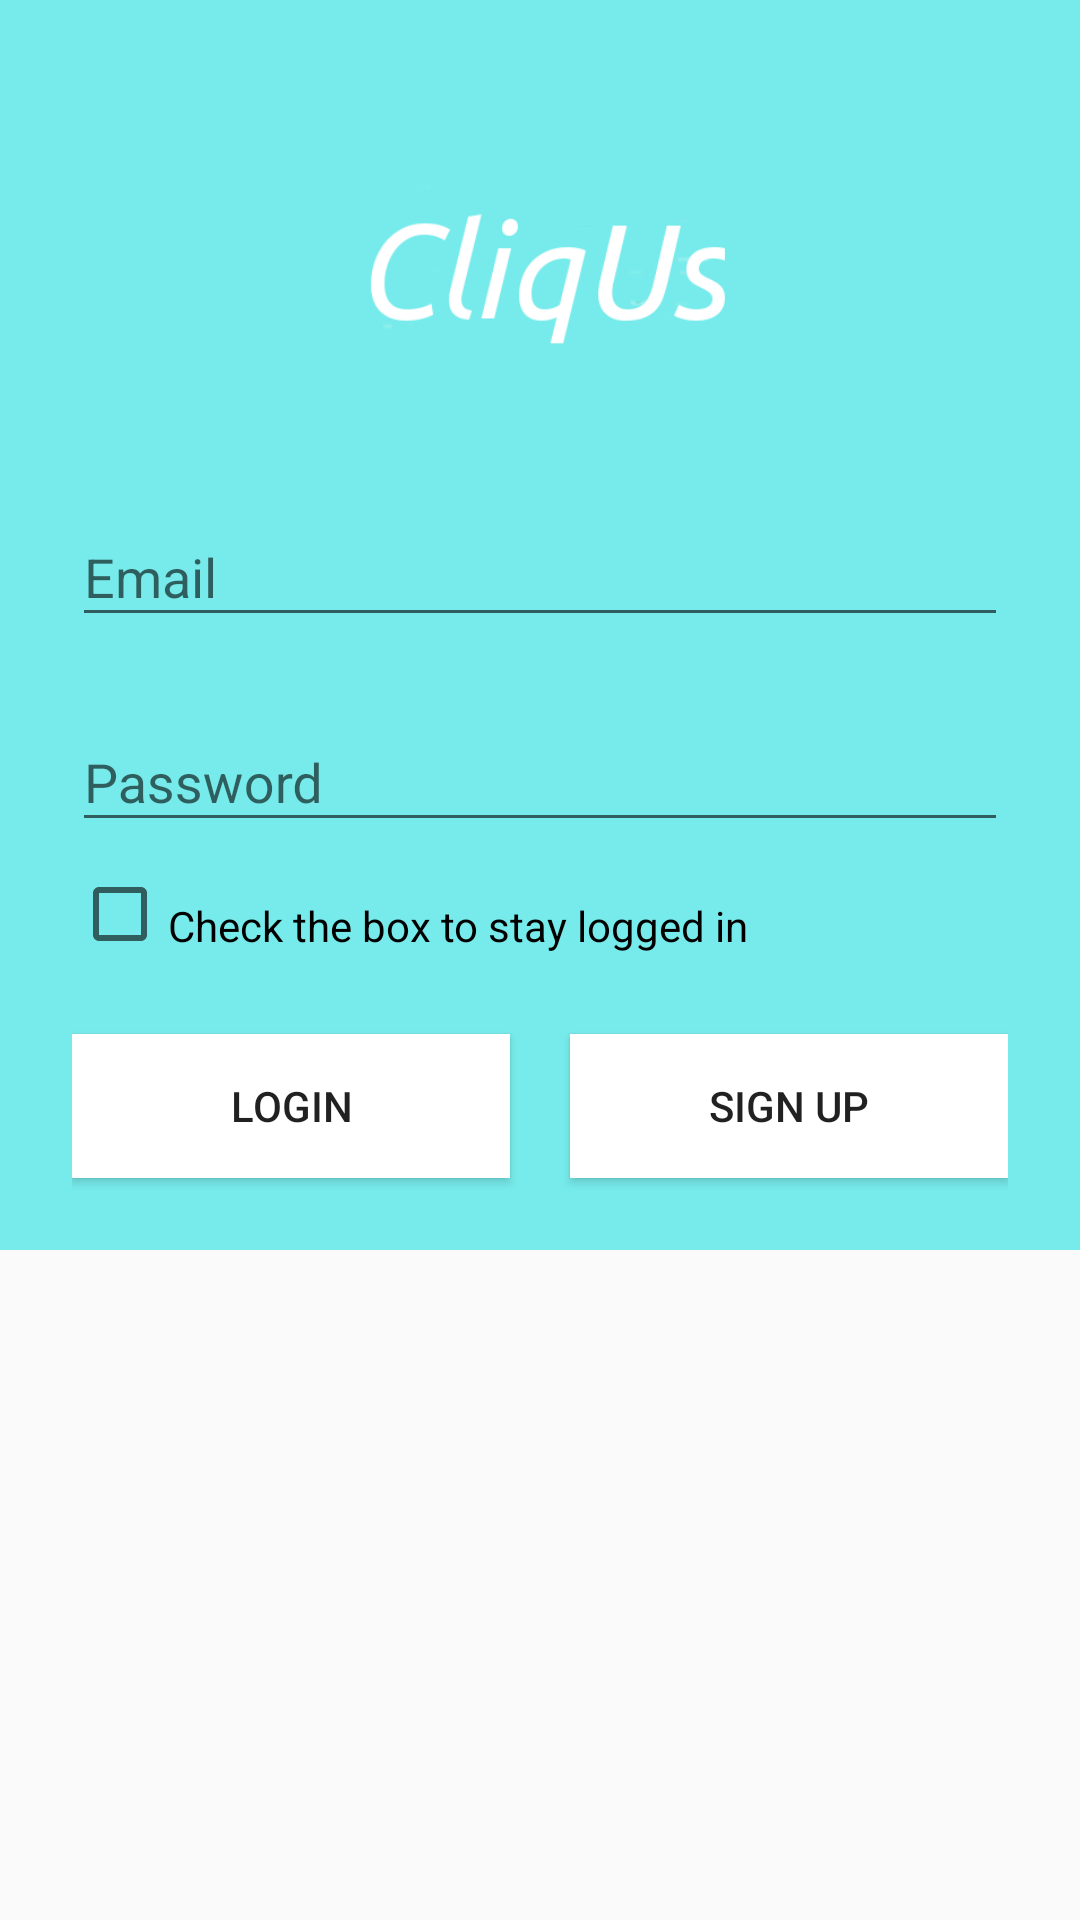

Layout XML and referenced resources for this Android screen:
<!-- AndroidManifest.xml: application theme AppTheme -->
<!-- res/layout/activity_login.xml -->
<?xml version="1.0" encoding="utf-8"?>
<ScrollView xmlns:android="http://schemas.android.com/apk/res/android"
    android:layout_width="fill_parent"
    android:layout_height="fill_parent"
    android:fitsSystemWindows="true">

    <LinearLayout
        android:orientation="vertical"
        android:layout_width="match_parent"
        android:layout_height="wrap_content"
        android:paddingTop="56dp"
        android:paddingLeft="24dp"
        android:paddingRight="24dp"
        android:background="@color/colorPrimary">

        <ImageView android:src="@drawable/logo"
            android:layout_width="wrap_content"
            android:layout_height="72dp"
            android:layout_marginBottom="24dp"
            android:layout_gravity="center_horizontal" />

        
        <android.support.design.widget.TextInputLayout
            android:layout_width="match_parent"
            android:layout_height="wrap_content"
            android:layout_marginTop="8dp"
            android:layout_marginBottom="8dp">

            <EditText
                android:id="@+id/input_email"
                android:layout_width="match_parent"
                android:layout_height="wrap_content"
                android:cursorVisible="true"
                android:hint="Email"
                android:inputType="textEmailAddress"
                />
        </android.support.design.widget.TextInputLayout>

        
        <android.support.design.widget.TextInputLayout
            android:layout_width="match_parent"
            android:layout_height="wrap_content"
            android:layout_marginTop="8dp"
            android:layout_marginBottom="8dp">

            <EditText
                android:id="@+id/input_password"
                android:layout_width="match_parent"
                android:layout_height="wrap_content"
                android:cursorVisible="true"
                android:hint="Password"
                android:inputType="textPassword" />
        </android.support.design.widget.TextInputLayout>

        <CheckBox android:id="@+id/checkbox_stay_logged_in"
            android:layout_width="wrap_content"
            android:layout_height="wrap_content"
            android:text="@string/stay_logged_in"
            android:paddingTop="8dp"
            android:onClick="onCheckboxClicked"/>

        <LinearLayout
            android:layout_width="match_parent"
            android:layout_height="match_parent"
            android:orientation="horizontal">

            <android.support.v7.widget.AppCompatButton
                android:id="@+id/btn_login"
                android:background="@color/colorAccent"
                android:layout_width="wrap_content"
                android:layout_height="wrap_content"
                android:layout_marginTop="24dp"
                android:layout_marginBottom="24dp"
                android:layout_marginRight="10dp"
                android:layout_weight="1"
                android:padding="12dp"
                android:text="Login">
            </android.support.v7.widget.AppCompatButton>

            <android.support.v7.widget.AppCompatButton
                android:id="@+id/btn_signup"
                android:background="@color/colorAccent"
                android:layout_width="wrap_content"
                android:layout_height="wrap_content"
                android:layout_marginTop="24dp"
                android:layout_marginBottom="24dp"
                android:layout_marginLeft="10dp"
                android:layout_weight="1"
                android:padding="12dp"
                android:text="Sign Up">
            </android.support.v7.widget.AppCompatButton>
        </LinearLayout>
    </LinearLayout>
</ScrollView>
<!-- resources referenced by this layout -->
<resources>
  <color name="colorAccent">#FFFFFF</color>
  <color name="colorPrimary">#77EBEB</color>
  <!-- drawable logo: png bitmap (drawable, 11281 bytes) -->
  <string name="stay_logged_in">Check the box to stay logged in</string>
  <style name="AppTheme" parent="Theme.AppCompat.Light.DarkActionBar">
          
          <item name="colorPrimary">@color/colorPrimary</item>
          <item name="colorPrimaryDark">@color/colorPrimaryDark</item>
          <item name="colorAccent">@color/colorAccent</item>
      </style>
  <color name="colorPrimaryDark">#77EBEB</color>
</resources>
